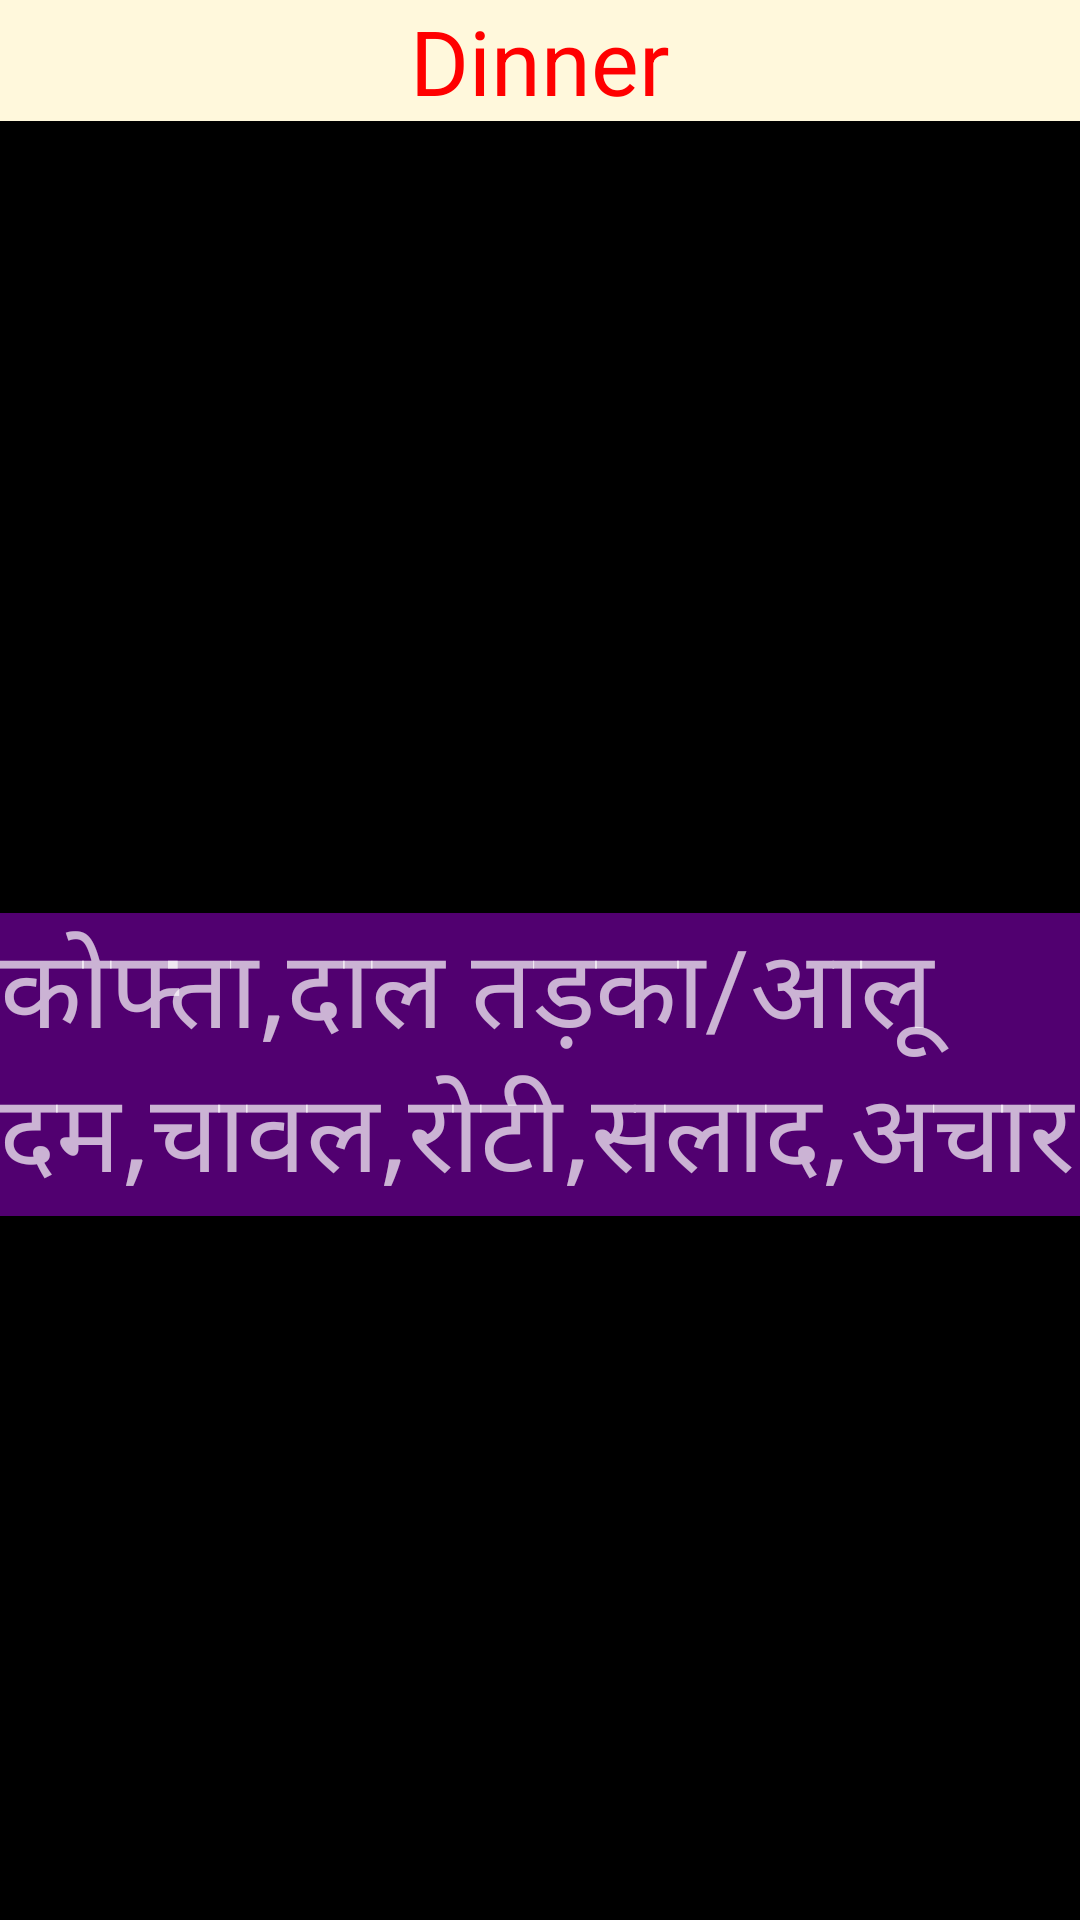

The Android layout XML behind this screen, and the referenced resources:
<!-- AndroidManifest.xml: application theme AppTheme -->
<!-- res/layout/m3dinner.xml -->
<?xml version="1.0" encoding="utf-8"?>
<android.support.constraint.ConstraintLayout xmlns:android="http://schemas.android.com/apk/res/android"
    xmlns:app="http://schemas.android.com/apk/res-auto"
    xmlns:tools="http://schemas.android.com/tools"
    android:layout_width="match_parent"
    android:layout_height="match_parent"
    android:background="#000000"
    tools:context=".m3dinner">

    <ScrollView
        android:id="@+id/scrollView4"
        android:layout_width="0dp"
        android:layout_height="0dp"
        app:layout_constraintBottom_toBottomOf="parent"
        app:layout_constraintEnd_toEndOf="parent"
        app:layout_constraintHorizontal_bias="0.0"
        app:layout_constraintStart_toStartOf="parent"
        app:layout_constraintTop_toBottomOf="@+id/textView3"
        app:layout_constraintVertical_bias="1.0">

        <LinearLayout
            android:layout_width="match_parent"
            android:layout_height="wrap_content"
            android:orientation="vertical">

            <ImageView
                android:id="@+id/imageView2"
                android:layout_width="match_parent"
                android:layout_height="264dp"
                android:contentDescription="@string/m3d"
                android:scaleType="centerCrop"
                android:src="@drawable/ic_launcher_foreground" />

            <TextView
                android:id="@+id/textView6"
                android:layout_width="match_parent"
                android:layout_height="wrap_content"
                android:background="#510070"
                android:gravity="start"
                android:text="@string/m3d"
                android:textSize="36sp" />

        </LinearLayout>
    </ScrollView>

    <TextView
        android:id="@+id/textView3"
        android:layout_width="0dp"
        android:layout_height="wrap_content"
        android:background="#FFF8DC"
        android:gravity="center"
        android:text="Dinner"
        android:textColor="#ff0000"
        android:textSize="30sp"
        app:layout_constraintEnd_toEndOf="parent"
        app:layout_constraintHorizontal_bias="0.0"
        app:layout_constraintStart_toStartOf="parent"
        app:layout_constraintTop_toTopOf="parent" />

</android.support.constraint.ConstraintLayout>
<!-- resources referenced by this layout -->
<resources>
  <string name="m3d">कोफ्ता,दाल तड़का/आलू दम,चावल,रोटी,सलाद,अचार</string>
  <style name="AppTheme" parent="Theme.AppCompat.NoActionBar">
          
         <item name="colorPrimary">@color/colorPrimary</item>
          <item name="colorPrimaryDark">@color/colorPrimaryDark</item>
          <item name="colorAccent">@color/colorAccent</item>
      </style>
  <color name="colorPrimary">#3F51B5</color>
  <color name="colorPrimaryDark">#000000</color>
  <color name="colorAccent">#FF4081</color>
</resources>
